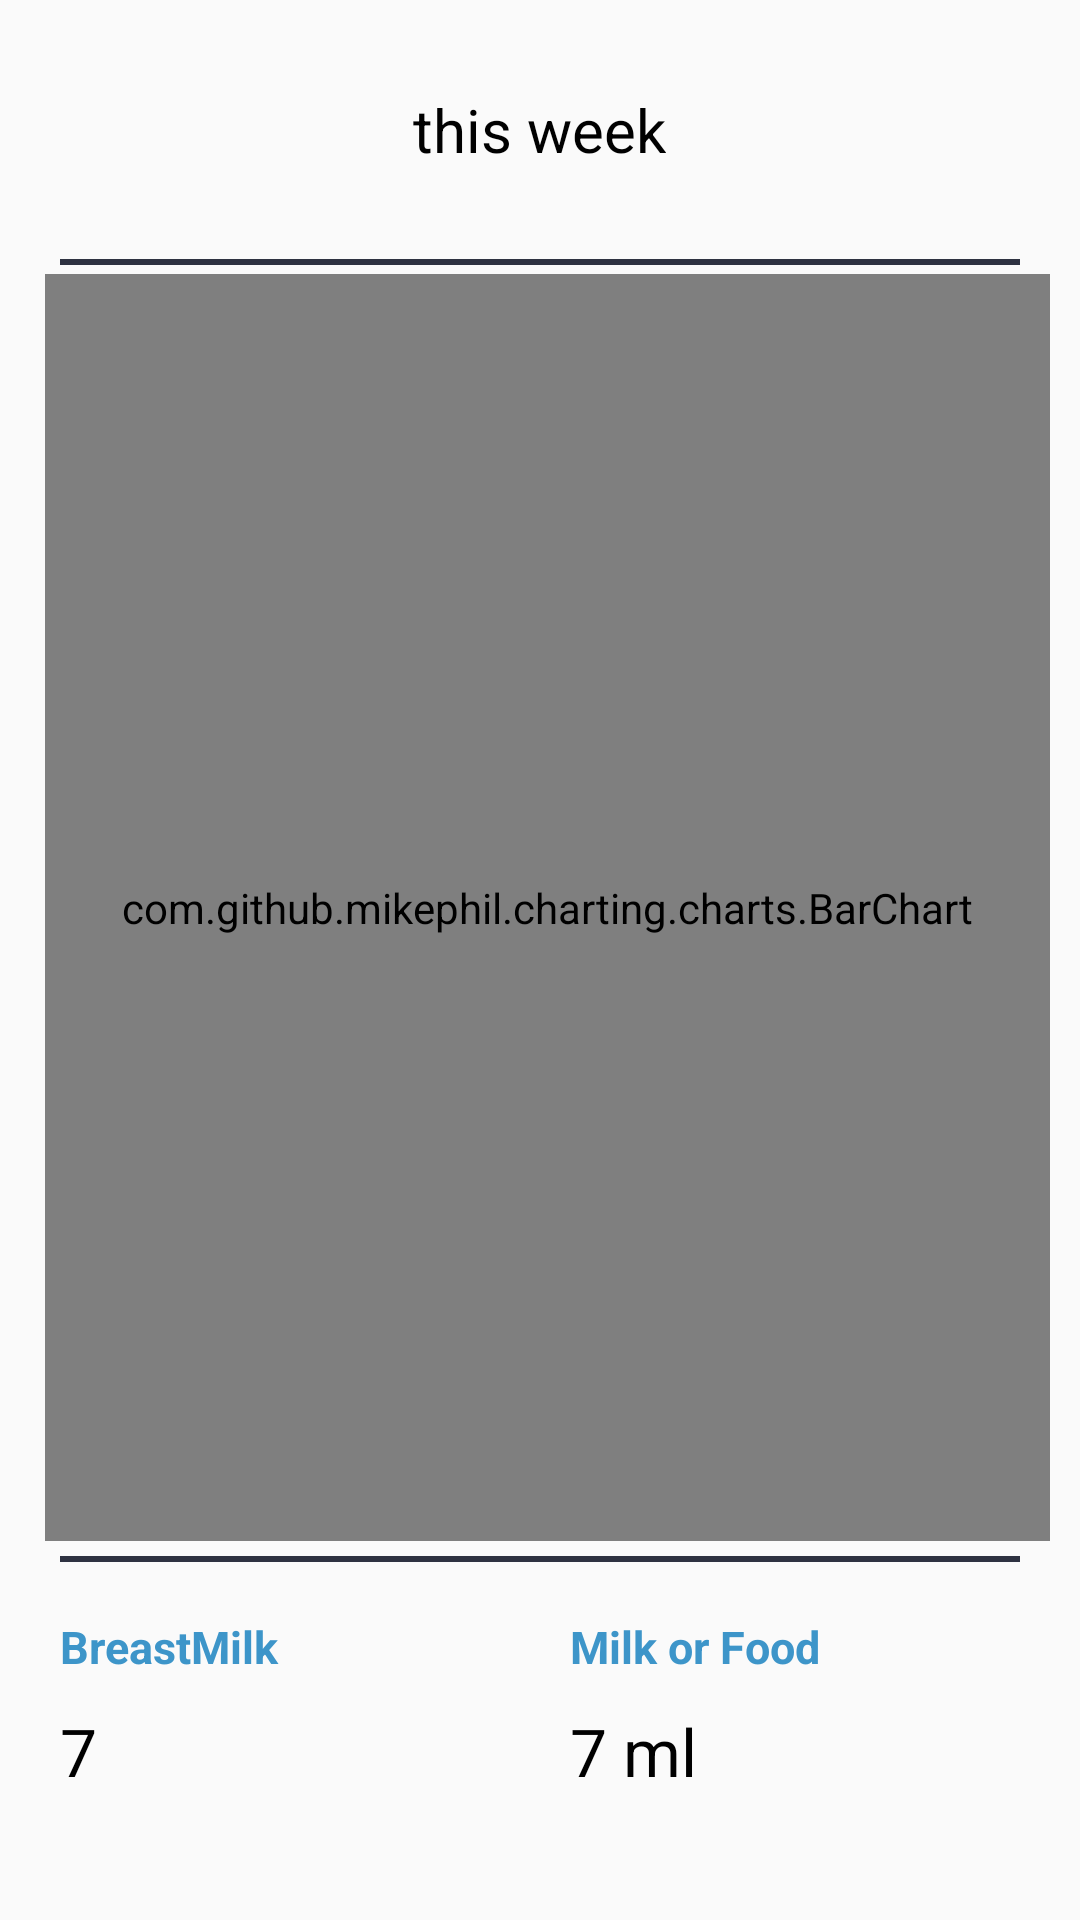

Android layout source for this screen:
<!-- AndroidManifest.xml: application theme AppTheme -->
<!-- res/layout/meal_fragment.xml -->
<?xml version="1.0" encoding="utf-8"?>
<RelativeLayout xmlns:android="http://schemas.android.com/apk/res/android"
    android:id="@+id/layout_chart"
    android:layout_width="match_parent"
    android:layout_height="match_parent">

    
    <LinearLayout
        android:layout_width="match_parent"
        android:layout_height="match_parent"
        android:orientation="vertical">

        
        <RelativeLayout
            android:layout_width="match_parent"
            android:layout_height="0dp"
            android:layout_weight="0.5">

            

            <TextView
                android:id="@+id/chart_tv_weekdate"
                android:layout_width="wrap_content"
                android:layout_height="wrap_content"
                android:layout_centerHorizontal="true"
                android:layout_centerVertical="true"
                android:layout_gravity="center"
                android:text="this week"
                android:textAppearance="?android:attr/textAppearanceLarge"
                android:textColor="@color/black"
                android:textSize="20sp" />

           

        </RelativeLayout>

        
        <RelativeLayout
            android:layout_width="match_parent"
            android:layout_height="0dp"
            android:layout_weight="2.5">

            <LinearLayout
                android:layout_width="match_parent"
                android:layout_height="2dp"
                android:layout_marginLeft="20dp"
                android:layout_marginRight="20dp"
                android:background="#2e3241"
                android:orientation="horizontal" />

            <com.github.mikephil.charting.charts.BarChart
                android:id="@+id/mealBarChart"
                android:layout_width="match_parent"
                android:layout_height="match_parent"
                android:layout_marginLeft="15dp"
                android:layout_marginTop="5dp"
                android:layout_marginRight="10dp"
                android:layout_marginBottom="5dp"
                android:foregroundGravity="center" />


            <TextView
                android:id="@+id/chart_tv_message"
                android:layout_width="wrap_content"
                android:layout_height="wrap_content"
                android:layout_centerHorizontal="true"
                android:layout_centerVertical="true"
                android:layout_gravity="center"
                android:text="기록이 없습니다."
                android:textAppearance="?android:attr/textAppearanceLarge"
                android:textColor="#ffffff"
                android:textSize="22sp"
                android:visibility="invisible" />

        </RelativeLayout>

        
        <RelativeLayout
            android:layout_width="match_parent"
            android:layout_height="0dp"
            android:layout_weight="0.7">

            <LinearLayout
                android:layout_width="match_parent"
                android:layout_height="2dp"
                android:layout_marginLeft="20dp"
                android:layout_marginRight="20dp"
                android:background="#2e3241" />

            <LinearLayout
                android:layout_width="match_parent"
                android:layout_height="match_parent"
                android:orientation="horizontal"
                android:paddingLeft="20dp"
                android:paddingTop="20dp"
                android:paddingBottom="20dp"
                android:weightSum="2">



                <RelativeLayout
                    android:layout_width="0dp"
                    android:layout_height="match_parent"
                    android:layout_weight="1">

                    <TextView
                        android:id="@+id/chart_tv02"
                        android:layout_width="match_parent"
                        android:layout_height="wrap_content"
                        android:layout_alignParentTop="true"
                        android:scrollbars="vertical"
                        android:text="BreastMilk"
                        android:textAppearance="@style/TextAppearance.AppCompat.Small"
                        android:textColor="#3d95c9"
                        android:textSize="15dp"
                        android:textStyle="bold" />

                    <TextView
                        android:id="@+id/average_breast"
                        android:layout_width="match_parent"
                        android:layout_height="wrap_content"
                        android:layout_below="@+id/chart_tv02"
                        android:layout_marginTop="10dp"
                        android:text="7"
                        android:textAppearance="@style/TextAppearance.AppCompat.Large"
                        android:textColor="@color/black"
                        android:textSize="22dp" />

                </RelativeLayout>

                <RelativeLayout
                    android:layout_width="0dp"
                    android:layout_height="match_parent"
                    android:layout_weight="1">

                    <TextView
                        android:id="@+id/chart_tv03"
                        android:layout_width="match_parent"
                        android:layout_height="wrap_content"
                        android:layout_alignParentTop="true"
                        android:scrollbars="vertical"
                        android:text="Milk or Food"
                        android:textAppearance="@style/TextAppearance.AppCompat.Small"
                        android:textColor="#3d95c9"
                        android:textSize="15dp"
                        android:textStyle="bold" />

                    <TextView
                        android:id="@+id/average_milk_food"
                        android:layout_width="match_parent"
                        android:layout_height="wrap_content"
                        android:layout_below="@+id/chart_tv03"
                        android:layout_marginTop="10dp"
                        android:text="7 ml"
                        android:textAppearance="@style/TextAppearance.AppCompat.Large"
                        android:textColor="@color/black"
                        android:textSize="22dp"/>

                </RelativeLayout>

            </LinearLayout>

        </RelativeLayout>

    </LinearLayout>

</RelativeLayout>
<!-- resources referenced by this layout -->
<resources>
  <color name="black">#000000</color>
  <style name="AppTheme" parent="Theme.AppCompat.Light.DarkActionBar">
          
          <item name="colorPrimary">@color/colorPrimary</item>
          <item name="colorPrimaryDark">@color/colorPrimaryDark</item>
          <item name="colorAccent">@color/colorAccent</item>
          <item name="windowActionBar">false</item>
          <item name="windowNoTitle">true</item>
      </style>
  <color name="colorPrimary">#18c0d4</color>
  <color name="colorPrimaryDark">#18c0d4</color>
  <color name="colorAccent">#F78181</color>
</resources>
